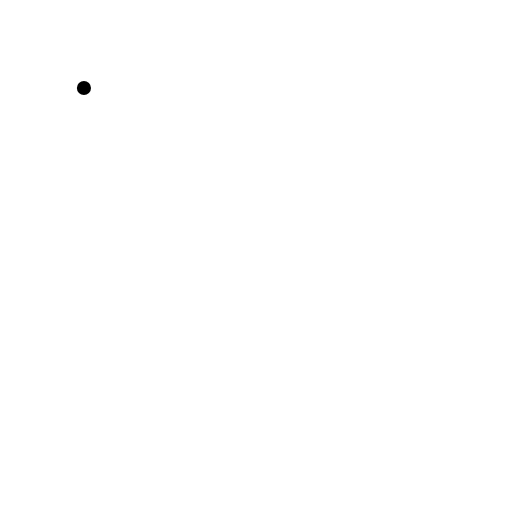
t = 0.00 s
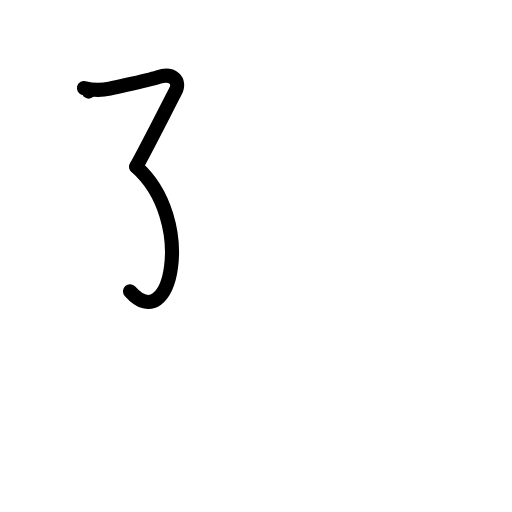
t = 2.00 s
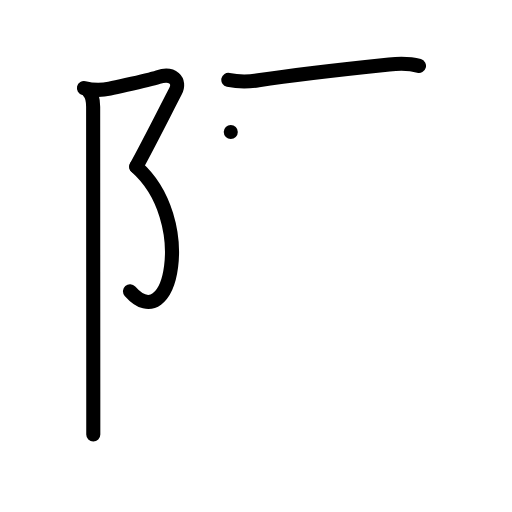
t = 4.00 s
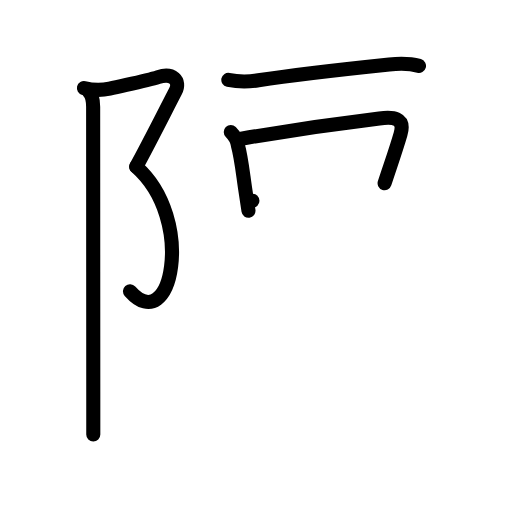
t = 6.00 s
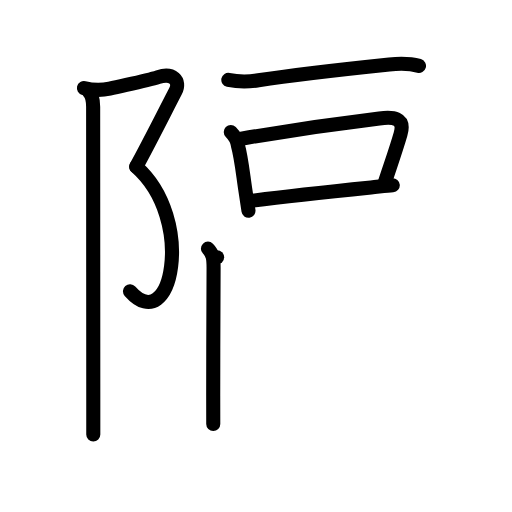
t = 8.00 s
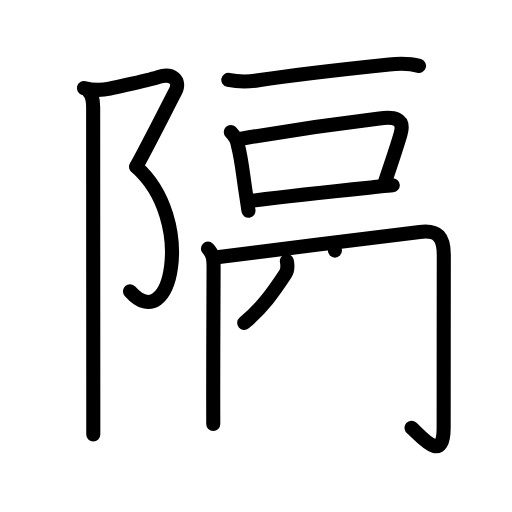
t = 10.00 s

The animated SVG that drew these frames (rendered in a browser with its animation timeline set to each time). Animation: 50 SMIL elements (animate=50); frames cover the first 10.00 s.

<?xml version="1.0" encoding="UTF-8"?>
<!--
AniKanjiVG is licensed by CC-BY-SA Paul C. Sommerhoff (https://bitbucket.org/sommerhoff/anikanjivg).
AniKanjiVG uses KanjiVG which is licensed by CC-BY-SA Ulrich Apel (http://kanjivg.tagaini.net).
See also http://creativecommons.org/licenses/by-sa/3.0/
-->
<svg xmlns:kvg='http://kanjivg.tagaini.net' xmlns='http://www.w3.org/2000/svg' width='109' height='109' viewBox='0 0 109 109' style='fill:none;stroke:#000000;stroke-width:3;stroke-linecap:round;stroke-linejoin:round;' id="kvg:kanji_09694"><g id="kvg:09694" kvg:element="隔"><g id="kvg:09694-g1" kvg:element="⻖" kvg:variant="true" kvg:original="阜" kvg:position="left" kvg:radical="general"><path id="kvg:09694-s1" kvg:type="㇇" d="M17.87,18.75c2,0.5,4.22,0.4,5.47,0.11c3.9-0.9,8.05-1.69,10.32-2.45c3-1,4.91,0.7,3.67,3.08c-2.08,4-5.71,11.25-8.33,16"><animate attributeName="d" begin="0.0s" dur="0.25s" from="M17.87,18.75C17.87,18.75,17.87,18.75,17.87,18.75" to="M17.87,18.75c2,0.5,4.22,0.4,5.47,0.11" />
<animate attributeName="d" begin="0.25s" dur="0.25s" from="M17.87,18.75c2,0.5,4.22,0.4,5.47,0.11c0,0,0,0,0,0,0" to="M17.87,18.75c2,0.5,4.22,0.4,5.47,0.11c3.9-0.9,8.05-1.69,10.32-2.45" />
<animate attributeName="d" begin="0.5s" dur="0.25s" from="M17.87,18.75c2,0.5,4.22,0.4,5.47,0.11c3.9-0.9,8.05-1.69,10.32-2.45c0,0,0,0,0,0,0" to="M17.87,18.75c2,0.5,4.22,0.4,5.47,0.11c3.9-0.9,8.05-1.69,10.32-2.45c3-1,4.91,0.7,3.67,3.08" />
<animate attributeName="d" begin="0.75s" dur="0.25s" from="M17.87,18.75c2,0.5,4.22,0.4,5.47,0.11c3.9-0.9,8.05-1.69,10.32-2.45c3-1,4.91,0.7,3.67,3.08c0,0,0,0,0,0,0" to="M17.87,18.75c2,0.5,4.22,0.4,5.47,0.11c3.9-0.9,8.05-1.69,10.32-2.45c3-1,4.91,0.7,3.67,3.08c-2.08,4-5.71,11.25-8.33,16" />
</path>
<path id="kvg:09694-s2" kvg:type="㇕va" d="M29,35.5C41.75,46.75,36.5,72,27.67,62"><animate attributeName="d" begin="1.0s" dur="1.0s" from="M29,35.5C29,35.5,29,35.5,29,35.5" to="M29,35.5C41.75,46.75,36.5,72,27.67,62" />
<animate attributeName="d" begin="0s" dur="1.0s" from="M-100,-100" to="M-100,-100" />
</path>
<path id="kvg:09694-s3" kvg:type="㇑" d="M18.87,19.5c0.94,0.94,0.96,2.23,0.96,3.25c0,2.68,0.02,44.46,0.03,62.38c0,3.77,0,6.43,0,7.37"><animate attributeName="d" begin="2.0s" dur="0.3333333333333333s" from="M18.87,19.5C18.87,19.5,18.87,19.5,18.87,19.5" to="M18.87,19.5c0.94,0.94,0.96,2.23,0.96,3.25" />
<animate attributeName="d" begin="2.3333333333333335s" dur="0.3333333333333333s" from="M18.87,19.5c0.94,0.94,0.96,2.23,0.96,3.25c0,0,0,0,0,0,0" to="M18.87,19.5c0.94,0.94,0.96,2.23,0.96,3.25c0,2.68,0.02,44.46,0.03,62.38" />
<animate attributeName="d" begin="2.6666666666666665s" dur="0.3333333333333333s" from="M18.87,19.5c0.94,0.94,0.96,2.23,0.96,3.25c0,2.68,0.02,44.46,0.03,62.38c0,0,0,0,0,0,0" to="M18.87,19.5c0.94,0.94,0.96,2.23,0.96,3.25c0,2.68,0.02,44.46,0.03,62.38c0,3.77,0,6.43,0,7.37" />
<animate attributeName="d" begin="0s" dur="2.0s" from="M-100,-100" to="M-100,-100" />
</path>
</g>
<g id="kvg:09694-g2" kvg:element="鬲" kvg:position="right" kvg:phon="鬲"><g id="kvg:09694-g3" kvg:position="top"><g id="kvg:09694-g4" kvg:element="一"><path id="kvg:09694-s4" kvg:type="㇐" d="M48.61,16.99c2.39,0.51,4.62,0.38,6.4,0.1c8.62-1.34,19.14-2.46,27.86-3.37c2.04-0.21,4.35-0.25,6.33,0.31"><animate attributeName="d" begin="3.0s" dur="0.3333333333333333s" from="M48.61,16.99C48.61,16.99,48.61,16.99,48.61,16.99" to="M48.61,16.99c2.39,0.51,4.62,0.38,6.4,0.1" />
<animate attributeName="d" begin="3.3333333333333335s" dur="0.3333333333333333s" from="M48.61,16.99c2.39,0.51,4.62,0.38,6.4,0.1c0,0,0,0,0,0,0" to="M48.61,16.99c2.39,0.51,4.62,0.38,6.4,0.1c8.62-1.34,19.14-2.46,27.86-3.37" />
<animate attributeName="d" begin="3.6666666666666665s" dur="0.3333333333333333s" from="M48.61,16.99c2.39,0.51,4.62,0.38,6.4,0.1c8.62-1.34,19.14-2.46,27.86-3.37c0,0,0,0,0,0,0" to="M48.61,16.99c2.39,0.51,4.62,0.38,6.4,0.1c8.62-1.34,19.14-2.46,27.86-3.37c2.04-0.21,4.35-0.25,6.33,0.31" />
<animate attributeName="d" begin="0s" dur="3.0s" from="M-100,-100" to="M-100,-100" />
</path>
</g>
<g id="kvg:09694-g5" kvg:element="口"><path id="kvg:09694-s5" kvg:type="㇑" d="M49.13,28.09c0.89,0.89,1.41,1.97,1.52,2.87c0.68,2.36,1.02,5.67,1.55,9.27c0.24,1.65,0.48,3.25,0.7,4.64"><animate attributeName="d" begin="4.0s" dur="0.3333333333333333s" from="M49.13,28.09C49.13,28.09,49.13,28.09,49.13,28.09" to="M49.13,28.09c0.89,0.89,1.41,1.97,1.52,2.87" />
<animate attributeName="d" begin="4.333333333333333s" dur="0.3333333333333333s" from="M49.13,28.09c0.89,0.89,1.41,1.97,1.52,2.87c0,0,0,0,0,0,0" to="M49.13,28.09c0.89,0.89,1.41,1.97,1.52,2.87c0.68,2.36,1.02,5.67,1.55,9.27" />
<animate attributeName="d" begin="4.666666666666667s" dur="0.3333333333333333s" from="M49.13,28.09c0.89,0.89,1.41,1.97,1.52,2.87c0.68,2.36,1.02,5.67,1.55,9.27c0,0,0,0,0,0,0" to="M49.13,28.09c0.89,0.89,1.41,1.97,1.52,2.87c0.68,2.36,1.02,5.67,1.55,9.27c0.24,1.65,0.48,3.25,0.7,4.64" />
<animate attributeName="d" begin="0s" dur="4.0s" from="M-100,-100" to="M-100,-100" />
</path>
<path id="kvg:09694-s6" kvg:type="㇕b" d="M51.38,29.53c8.17-1.42,22.67-3.51,29.38-4.32c2.86-0.35,5.55-0.28,4.51,3.34c-0.94,3.28-2.29,7.06-3.39,10.45"><animate attributeName="d" begin="5.0s" dur="0.3333333333333333s" from="M51.38,29.53C51.38,29.53,51.38,29.53,51.38,29.53" to="M51.38,29.53c8.17-1.42,22.67-3.51,29.38-4.32" />
<animate attributeName="d" begin="5.333333333333333s" dur="0.3333333333333333s" from="M51.38,29.53c8.17-1.42,22.67-3.51,29.38-4.32c0,0,0,0,0,0,0" to="M51.38,29.53c8.17-1.42,22.67-3.51,29.38-4.32c2.86-0.35,5.55-0.28,4.51,3.34" />
<animate attributeName="d" begin="5.666666666666667s" dur="0.3333333333333333s" from="M51.38,29.53c8.17-1.42,22.67-3.51,29.38-4.32c2.86-0.35,5.55-0.28,4.51,3.34c0,0,0,0,0,0,0" to="M51.38,29.53c8.17-1.42,22.67-3.51,29.38-4.32c2.86-0.35,5.55-0.28,4.51,3.34c-0.94,3.28-2.29,7.06-3.39,10.45" />
<animate attributeName="d" begin="0s" dur="5.0s" from="M-100,-100" to="M-100,-100" />
</path>
<path id="kvg:09694-s7" kvg:type="㇐b" d="M53.74,42.73c5.51-0.73,15.63-1.85,25.25-2.82c1.85-0.19,3.44-0.38,4.63-0.47"><animate attributeName="d" begin="6.0s" dur="0.5s" from="M53.74,42.73C53.74,42.73,53.74,42.73,53.74,42.73" to="M53.74,42.73c5.51-0.73,15.63-1.85,25.25-2.82" />
<animate attributeName="d" begin="6.5s" dur="0.5s" from="M53.74,42.73c5.51-0.73,15.63-1.85,25.25-2.82c0,0,0,0,0,0,0" to="M53.74,42.73c5.51-0.73,15.63-1.85,25.25-2.82c1.85-0.19,3.44-0.38,4.63-0.47" />
<animate attributeName="d" begin="0s" dur="6.0s" from="M-100,-100" to="M-100,-100" />
</path>
</g>
</g>
<g id="kvg:09694-g6" kvg:position="bottom"><g id="kvg:09694-g7" kvg:element="冂"><path id="kvg:09694-s8" kvg:type="㇑" d="M44.27,52.93c1.09,1.09,1.2,2.2,1.2,4.08c0,2.37-0.09,17.94-0.08,27.25c0,3.41,0.01,5.79,0.01,6"><animate attributeName="d" begin="7.0s" dur="0.3333333333333333s" from="M44.27,52.93C44.27,52.93,44.27,52.93,44.27,52.93" to="M44.27,52.93c1.09,1.09,1.2,2.2,1.2,4.08" />
<animate attributeName="d" begin="7.333333333333333s" dur="0.3333333333333333s" from="M44.27,52.93c1.09,1.09,1.2,2.2,1.2,4.08c0,0,0,0,0,0,0" to="M44.27,52.93c1.09,1.09,1.2,2.2,1.2,4.08c0,2.37-0.09,17.94-0.08,27.25" />
<animate attributeName="d" begin="7.666666666666667s" dur="0.3333333333333333s" from="M44.27,52.93c1.09,1.09,1.2,2.2,1.2,4.08c0,2.37-0.09,17.94-0.08,27.25c0,0,0,0,0,0,0" to="M44.27,52.93c1.09,1.09,1.2,2.2,1.2,4.08c0,2.37-0.09,17.94-0.08,27.25c0,3.41,0.01,5.79,0.01,6" />
<animate attributeName="d" begin="0s" dur="7.0s" from="M-100,-100" to="M-100,-100" />
</path>
<path id="kvg:09694-s9" kvg:type="㇆a" d="M46.22,54.76c6.21-0.77,35.27-4.42,43.16-5.38c3.91-0.48,5.1,1.16,5.1,4.88c-0.01,7.2-0.03,32.47-0.03,36.79c0,7.7-4.58,2.08-6.85,0"><animate attributeName="d" begin="8.0s" dur="0.25s" from="M46.22,54.76C46.22,54.76,46.22,54.76,46.22,54.76" to="M46.22,54.76c6.21-0.77,35.27-4.42,43.16-5.38" />
<animate attributeName="d" begin="8.25s" dur="0.25s" from="M46.22,54.76c6.21-0.77,35.27-4.42,43.16-5.38c0,0,0,0,0,0,0" to="M46.22,54.76c6.21-0.77,35.27-4.42,43.16-5.38c3.91-0.48,5.1,1.16,5.1,4.88" />
<animate attributeName="d" begin="8.5s" dur="0.25s" from="M46.22,54.76c6.21-0.77,35.27-4.42,43.16-5.38c3.91-0.48,5.1,1.16,5.1,4.88c0,0,0,0,0,0,0" to="M46.22,54.76c6.21-0.77,35.27-4.42,43.16-5.38c3.91-0.48,5.1,1.16,5.1,4.88c-0.01,7.2-0.03,32.47-0.03,36.79" />
<animate attributeName="d" begin="8.75s" dur="0.25s" from="M46.22,54.76c6.21-0.77,35.27-4.42,43.16-5.38c3.91-0.48,5.1,1.16,5.1,4.88c-0.01,7.2-0.03,32.47-0.03,36.79c0,0,0,0,0,0,0" to="M46.22,54.76c6.21-0.77,35.27-4.42,43.16-5.38c3.91-0.48,5.1,1.16,5.1,4.88c-0.01,7.2-0.03,32.47-0.03,36.79c0,7.7-4.58,2.08-6.85,0" />
<animate attributeName="d" begin="0s" dur="8.0s" from="M-100,-100" to="M-100,-100" />
</path>
</g>
<g id="kvg:09694-g8" kvg:element="儿" kvg:variant="true" kvg:original="八"><g id="kvg:09694-g9" kvg:element="丿"><path id="kvg:09694-s10" kvg:type="㇒" d="M61.07,55.6c0.18,0.9,0.19,1.95-0.35,2.77c-2.48,3.76-4.73,7.01-8.73,10.38"><animate attributeName="d" begin="9.0s" dur="0.5s" from="M61.07,55.6C61.07,55.6,61.07,55.6,61.07,55.6" to="M61.07,55.6c0.18,0.9,0.19,1.95-0.35,2.77" />
<animate attributeName="d" begin="9.5s" dur="0.5s" from="M61.07,55.6c0.18,0.9,0.19,1.95-0.35,2.77c0,0,0,0,0,0,0" to="M61.07,55.6c0.18,0.9,0.19,1.95-0.35,2.77c-2.48,3.76-4.73,7.01-8.73,10.38" />
<animate attributeName="d" begin="0s" dur="9.0s" from="M-100,-100" to="M-100,-100" />
</path>
</g>
<path id="kvg:09694-s11" kvg:type="㇟" d="M71.3,53.35c0.67,0.67,0.64,1.59,0.66,2.72c0,1.72,0.07,2.68,0.07,4.13c0,3.29,1.09,3.81,7.21,3.81c3.77,0,6.26-0.55,6.79-0.87"><animate attributeName="d" begin="10.0s" dur="0.25s" from="M71.3,53.35C71.3,53.35,71.3,53.35,71.3,53.35" to="M71.3,53.35c0.67,0.67,0.64,1.59,0.66,2.72" />
<animate attributeName="d" begin="10.25s" dur="0.25s" from="M71.3,53.35c0.67,0.67,0.64,1.59,0.66,2.72c0,0,0,0,0,0,0" to="M71.3,53.35c0.67,0.67,0.64,1.59,0.66,2.72c0,1.72,0.07,2.68,0.07,4.13" />
<animate attributeName="d" begin="10.5s" dur="0.25s" from="M71.3,53.35c0.67,0.67,0.64,1.59,0.66,2.72c0,1.72,0.07,2.68,0.07,4.13c0,0,0,0,0,0,0" to="M71.3,53.35c0.67,0.67,0.64,1.59,0.66,2.72c0,1.72,0.07,2.68,0.07,4.13c0,3.29,1.09,3.81,7.21,3.81" />
<animate attributeName="d" begin="10.75s" dur="0.25s" from="M71.3,53.35c0.67,0.67,0.64,1.59,0.66,2.72c0,1.72,0.07,2.68,0.07,4.13c0,3.29,1.09,3.81,7.21,3.81c0,0,0,0,0,0,0" to="M71.3,53.35c0.67,0.67,0.64,1.59,0.66,2.72c0,1.72,0.07,2.68,0.07,4.13c0,3.29,1.09,3.81,7.21,3.81c3.77,0,6.26-0.55,6.79-0.87" />
<animate attributeName="d" begin="0s" dur="10.0s" from="M-100,-100" to="M-100,-100" />
</path>
</g>
<path id="kvg:09694-s12" kvg:type="㇐" d="M54.62,73.89c1.43,0.59,3.3,0.65,4.79,0.5c4.7-0.48,14.22-2.16,20.59-2.95c1.23-0.15,3.12-0.33,4.32-0.03"><animate attributeName="d" begin="11.0s" dur="0.3333333333333333s" from="M54.62,73.89C54.62,73.89,54.62,73.89,54.62,73.89" to="M54.62,73.89c1.43,0.59,3.3,0.65,4.79,0.5" />
<animate attributeName="d" begin="11.333333333333334s" dur="0.3333333333333333s" from="M54.62,73.89c1.43,0.59,3.3,0.65,4.79,0.5c0,0,0,0,0,0,0" to="M54.62,73.89c1.43,0.59,3.3,0.65,4.79,0.5c4.7-0.48,14.22-2.16,20.59-2.95" />
<animate attributeName="d" begin="11.666666666666666s" dur="0.3333333333333333s" from="M54.62,73.89c1.43,0.59,3.3,0.65,4.79,0.5c4.7-0.48,14.22-2.16,20.59-2.95c0,0,0,0,0,0,0" to="M54.62,73.89c1.43,0.59,3.3,0.65,4.79,0.5c4.7-0.48,14.22-2.16,20.59-2.95c1.23-0.15,3.12-0.33,4.32-0.03" />
<animate attributeName="d" begin="0s" dur="11.0s" from="M-100,-100" to="M-100,-100" />
</path>
<path id="kvg:09694-s13" kvg:type="㇑" d="M67.04,74.28c0.78,0.78,1.22,1.34,1.22,2.87c0,2.02,0.04,7.66,0.06,11.85c0.01,1.63,0.01,3.04,0.01,3.93"><animate attributeName="d" begin="12.0s" dur="0.3333333333333333s" from="M67.04,74.28C67.04,74.28,67.04,74.28,67.04,74.28" to="M67.04,74.28c0.78,0.78,1.22,1.34,1.22,2.87" />
<animate attributeName="d" begin="12.333333333333334s" dur="0.3333333333333333s" from="M67.04,74.28c0.78,0.78,1.22,1.34,1.22,2.87c0,0,0,0,0,0,0" to="M67.04,74.28c0.78,0.78,1.22,1.34,1.22,2.87c0,2.02,0.04,7.66,0.06,11.85" />
<animate attributeName="d" begin="12.666666666666666s" dur="0.3333333333333333s" from="M67.04,74.28c0.78,0.78,1.22,1.34,1.22,2.87c0,2.02,0.04,7.66,0.06,11.85c0,0,0,0,0,0,0" to="M67.04,74.28c0.78,0.78,1.22,1.34,1.22,2.87c0,2.02,0.04,7.66,0.06,11.85c0.01,1.63,0.01,3.04,0.01,3.93" />
<animate attributeName="d" begin="0s" dur="12.0s" from="M-100,-100" to="M-100,-100" />
</path>
</g>
</g>
</g>
</svg>
